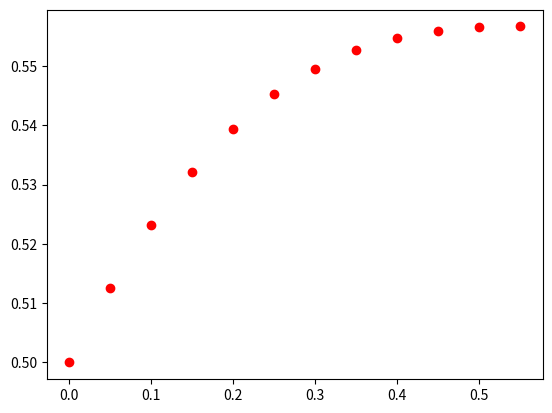

The script that saved this image:
# Zill 8th Ed (Spanish) - Section. 2.6
# Problem 5, pp 77.
# Euler's Method for Initial Value Problem
# y' = (x - y)**2.0,
# y(0) = 0.5, y(0.5)

import numpy as np 
import matplotlib.pyplot as plt

dx = 0.05
x0 = 0.0
y0 = 0.5
xf = 0.5
N = int((xf-x0)/dx)

x = np.zeros(N+2)
y = np.zeros(N+2)

x[0] = x0
y[0] = y0
    

def f(x,y):
    return (x-y)**2.0


def Euler(x0, y0, dx, N):
    print('\n--------SOLUTION--------')
    print('--------------------------')
    print('x0 \t y0 \t')
    print('--------------------------')
    
    for n in range(N+1):
        print('%.4f \t %.4f \t '% (x[n],y[n]))
        print('--------------------------')
        x[n+1] = x[n] + dx
        y[n+1] = y[n] + dx*f(x[n],y[n])    

# Call Function
Euler(x0, y0, dx, N)

# Graphic
plt.plot(x,y,'ro')
plt.show()

